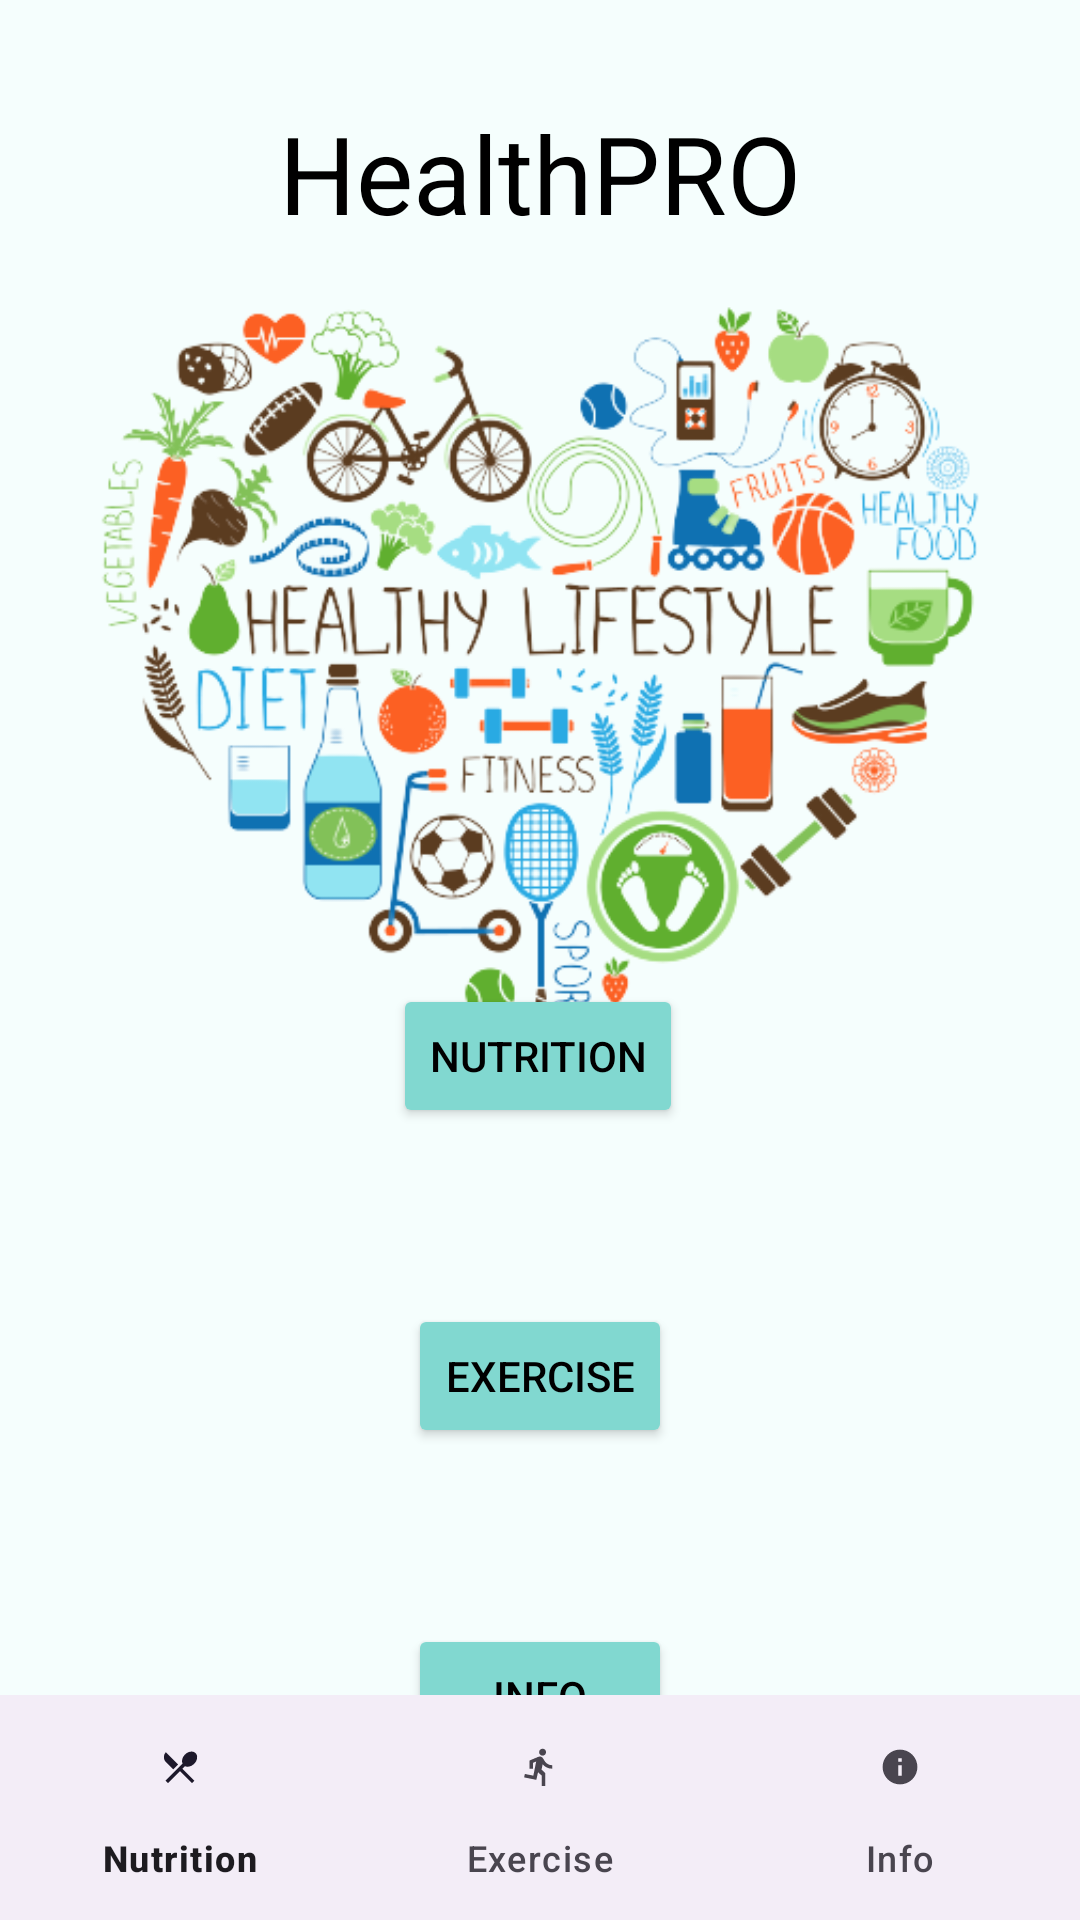

Here is an Android app screen rendered from its layout file. Give the layout XML and the strings, colors and styles it references.
<!-- AndroidManifest.xml: application theme Theme.HealthPROApp -->
<!-- res/layout/activity_main.xml -->
<?xml version="1.0" encoding="utf-8"?>
<androidx.constraintlayout.widget.ConstraintLayout xmlns:android="http://schemas.android.com/apk/res/android"
    xmlns:app="http://schemas.android.com/apk/res-auto"
    xmlns:tools="http://schemas.android.com/tools"
    android:layout_width="match_parent"
    android:layout_height="match_parent"
    android:background="#F5FEFD"
    tools:context=".MainActivity">

    <TextView
        android:id="@+id/textView"
        android:layout_width="wrap_content"
        android:layout_height="wrap_content"
        android:layout_marginBottom="272dp"
        android:text="HealthPRO"
        android:textColor="@color/black"
        android:textSize="36sp"
        app:layout_constraintBottom_toBottomOf="@+id/imageView4"
        app:layout_constraintEnd_toEndOf="parent"
        app:layout_constraintStart_toStartOf="parent"
        app:layout_constraintTop_toTopOf="parent"
        app:layout_constraintVertical_bias="0.355" />

    <ImageView
        android:id="@+id/imageView4"
        android:layout_width="356dp"
        android:layout_height="378dp"
        app:layout_constraintBottom_toBottomOf="parent"
        app:layout_constraintEnd_toEndOf="parent"
        app:layout_constraintHorizontal_bias="0.49"
        app:layout_constraintStart_toStartOf="parent"
        app:layout_constraintTop_toTopOf="parent"
        app:layout_constraintVertical_bias="0.138"
        app:srcCompat="@drawable/_0703442_44073_removebg_preview" />

    <Button
        android:id="@+id/button_exercise"
        android:layout_width="wrap_content"
        android:layout_height="wrap_content"
        android:backgroundTint="#81D8D0"
        android:text="Exercise"
        android:textColor="@color/black"
        app:layout_constraintBottom_toTopOf="@+id/button_info"
        app:layout_constraintEnd_toEndOf="parent"
        app:layout_constraintStart_toStartOf="parent"
        app:layout_constraintTop_toBottomOf="@+id/button_nutrition" />

    <Button
        android:id="@+id/button_nutrition"
        android:layout_width="wrap_content"
        android:layout_height="wrap_content"
        android:backgroundTint="#81D8D0"
        android:text="Nutrition"
        android:textColor="@color/black"
        app:layout_constraintBottom_toBottomOf="parent"
        app:layout_constraintEnd_toEndOf="parent"
        app:layout_constraintHorizontal_bias="0.498"
        app:layout_constraintStart_toStartOf="parent"
        app:layout_constraintTop_toTopOf="parent"
        app:layout_constraintVertical_bias="0.554" />

    <Button
        android:id="@+id/button_info"
        android:layout_width="wrap_content"
        android:layout_height="wrap_content"
        android:backgroundTint="#81D8D0"
        android:text="Info"
        android:textColor="@color/black"
        app:layout_constraintBottom_toBottomOf="parent"
        app:layout_constraintEnd_toEndOf="parent"
        app:layout_constraintStart_toStartOf="parent"
        app:layout_constraintTop_toBottomOf="@+id/imageView4"
        app:layout_constraintVertical_bias="0.715" />

    <com.google.android.material.bottomnavigation.BottomNavigationView
        android:id="@+id/bottomNavigationView"
        android:layout_width="match_parent"
        android:layout_height="75dp"
        app:layout_constraintBottom_toBottomOf="parent"
        app:layout_constraintEnd_toEndOf="parent"
        app:layout_constraintHorizontal_bias="0.5"
        app:layout_constraintStart_toStartOf="parent"
        app:menu="@menu/bottom_nav_menu" />

</androidx.constraintlayout.widget.ConstraintLayout>
<!-- resources referenced by this layout -->
<resources>
  <color name="black">#FF000000</color>
  <!-- drawable _0703442_44073_removebg_preview: png bitmap (drawable-xxxhdpi, 147276 bytes) -->
  <style name="Theme.HealthPROApp" parent="Base.Theme.HealthPROApp" />
  <style name="Base.Theme.HealthPROApp" parent="Theme.Material3.DayNight.NoActionBar">
          
          
      </style>
</resources>
